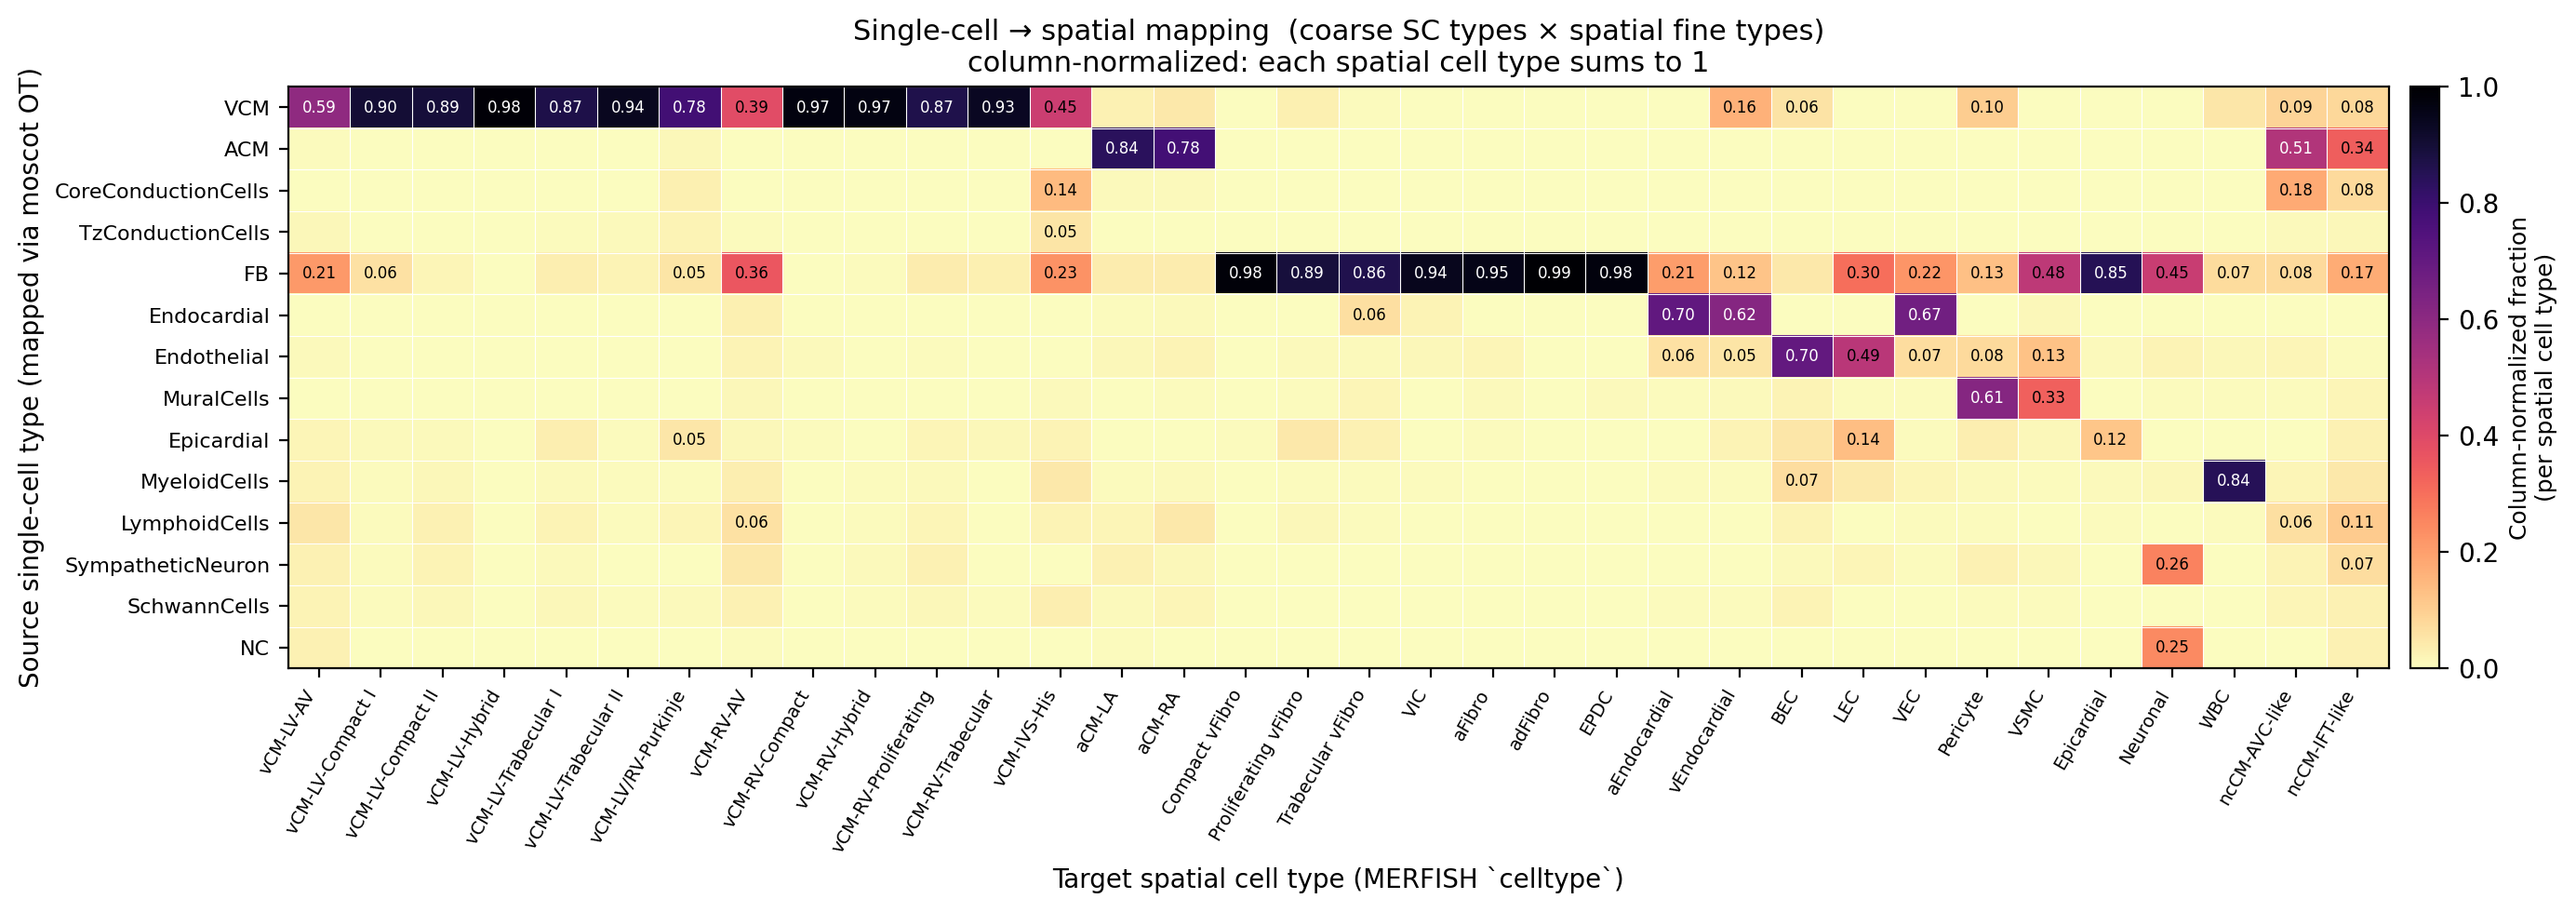

Data behind this chart, as committed beside it:
mapped_coarse_celltype	vCM-LV-AV	vCM-LV-Compact I	vCM-LV-Compact II	vCM-LV-Hybrid	vCM-LV-Trabecular I	vCM-LV-Trabecular II	vCM-LV/RV-Purkinje	vCM-RV-AV	vCM-RV-Compact	vCM-RV-Hybrid	vCM-RV-Proliferating	vCM-RV-Trabecular	vCM-IVS-His	aCM-LA	aCM-RA	Compact vFibro	Proliferating vFibro	Trabecular vFibro	VIC	aFibro	adFibro	EPDC	aEndocardial
VCM	0.5933	0.9018	0.8928	0.9845	0.8676	0.9394	0.7833	0.3874	0.9691	0.9660	0.8666	0.9337	0.4457	0.0268	0.0451	0.0016	0.0287	0.0061	0.0000	0.0000	0.0000	0.0000	0.0000
ACM	0.0061	0.0001	0.0007	0.0000	0.0028	0.0009	0.0124	0.0000	0.0002	0.0000	0.0004	0.0003	0.0000	0.8383	0.7793	0.0000	0.0000	0.0000	0.0000	0.0000	0.0000	0.0000	0.0006
CoreConductionCells	0.0031	0.0002	0.0001	0.0000	0.0009	0.0012	0.0286	0.0000	0.0002	0.0000	0.0000	0.0005	0.1413	0.0110	0.0114	0.0000	0.0000	0.0000	0.0000	0.0000	0.0000	0.0000	0.0000
TzConductionCells	0.0153	0.0018	0.0019	0.0036	0.0064	0.0112	0.0228	0.0060	0.0002	0.0008	0.0000	0.0008	0.0543	0.0013	0.0026	0.0000	0.0000	0.0000	0.0000	0.0000	0.0000	0.0000	0.0000
FB	0.2110	0.0589	0.0164	0.0013	0.0340	0.0198	0.0540	0.3574	0.0029	0.0046	0.0365	0.0281	0.2283	0.0360	0.0375	0.9814	0.8877	0.8615	0.9444	0.9546	0.9937	0.9765	0.2054
Endocardial	0.0000	0.0001	0.0000	0.0004	0.0037	0.0007	0.0013	0.0300	0.0000	0.0000	0.0037	0.0029	0.0000	0.0057	0.0080	0.0004	0.0008	0.0646	0.0232	0.0034	0.0000	0.0000	0.7035
Endothelial	0.0092	0.0015	0.0025	0.0000	0.0000	0.0007	0.0026	0.0210	0.0086	0.0008	0.0066	0.0032	0.0000	0.0126	0.0200	0.0019	0.0084	0.0080	0.0148	0.0172	0.0000	0.0036	0.0603
MuralCells	0.0031	0.0012	0.0005	0.0000	0.0018	0.0014	0.0020	0.0120	0.0027	0.0017	0.0021	0.0021	0.0109	0.0025	0.0047	0.0016	0.0042	0.0193	0.0017	0.0079	0.0027	0.0114	0.0064
Epicardial	0.0183	0.0097	0.0082	0.0027	0.0322	0.0072	0.0501	0.0150	0.0040	0.0017	0.0168	0.0130	0.0217	0.0015	0.0030	0.0072	0.0456	0.0240	0.0008	0.0041	0.0018	0.0024	0.0026
MyeloidCells	0.0214	0.0058	0.0138	0.0013	0.0083	0.0040	0.0065	0.0330	0.0030	0.0042	0.0111	0.0016	0.0435	0.0065	0.0096	0.0031	0.0068	0.0057	0.0076	0.0034	0.0000	0.0030	0.0058
LymphoidCells	0.0489	0.0065	0.0245	0.0022	0.0221	0.0051	0.0195	0.0601	0.0025	0.0050	0.0168	0.0011	0.0217	0.0175	0.0456	0.0016	0.0144	0.0057	0.0013	0.0024	0.0000	0.0000	0.0039
SympatheticNeuron	0.0245	0.0066	0.0231	0.0022	0.0083	0.0019	0.0033	0.0450	0.0036	0.0097	0.0263	0.0037	0.0000	0.0247	0.0138	0.0002	0.0025	0.0019	0.0025	0.0010	0.0009	0.0012	0.0026
SchwannCells	0.0214	0.0052	0.0148	0.0018	0.0119	0.0063	0.0098	0.0270	0.0029	0.0046	0.0123	0.0077	0.0326	0.0114	0.0185	0.0008	0.0000	0.0028	0.0017	0.0021	0.0009	0.0006	0.0064
NC	0.0245	0.0007	0.0007	0.0000	0.0000	0.0002	0.0039	0.0060	0.0002	0.0008	0.0008	0.0013	0.0000	0.0042	0.0009	0.0004	0.0008	0.0005	0.0021	0.0038	0.0000	0.0012	0.0026
